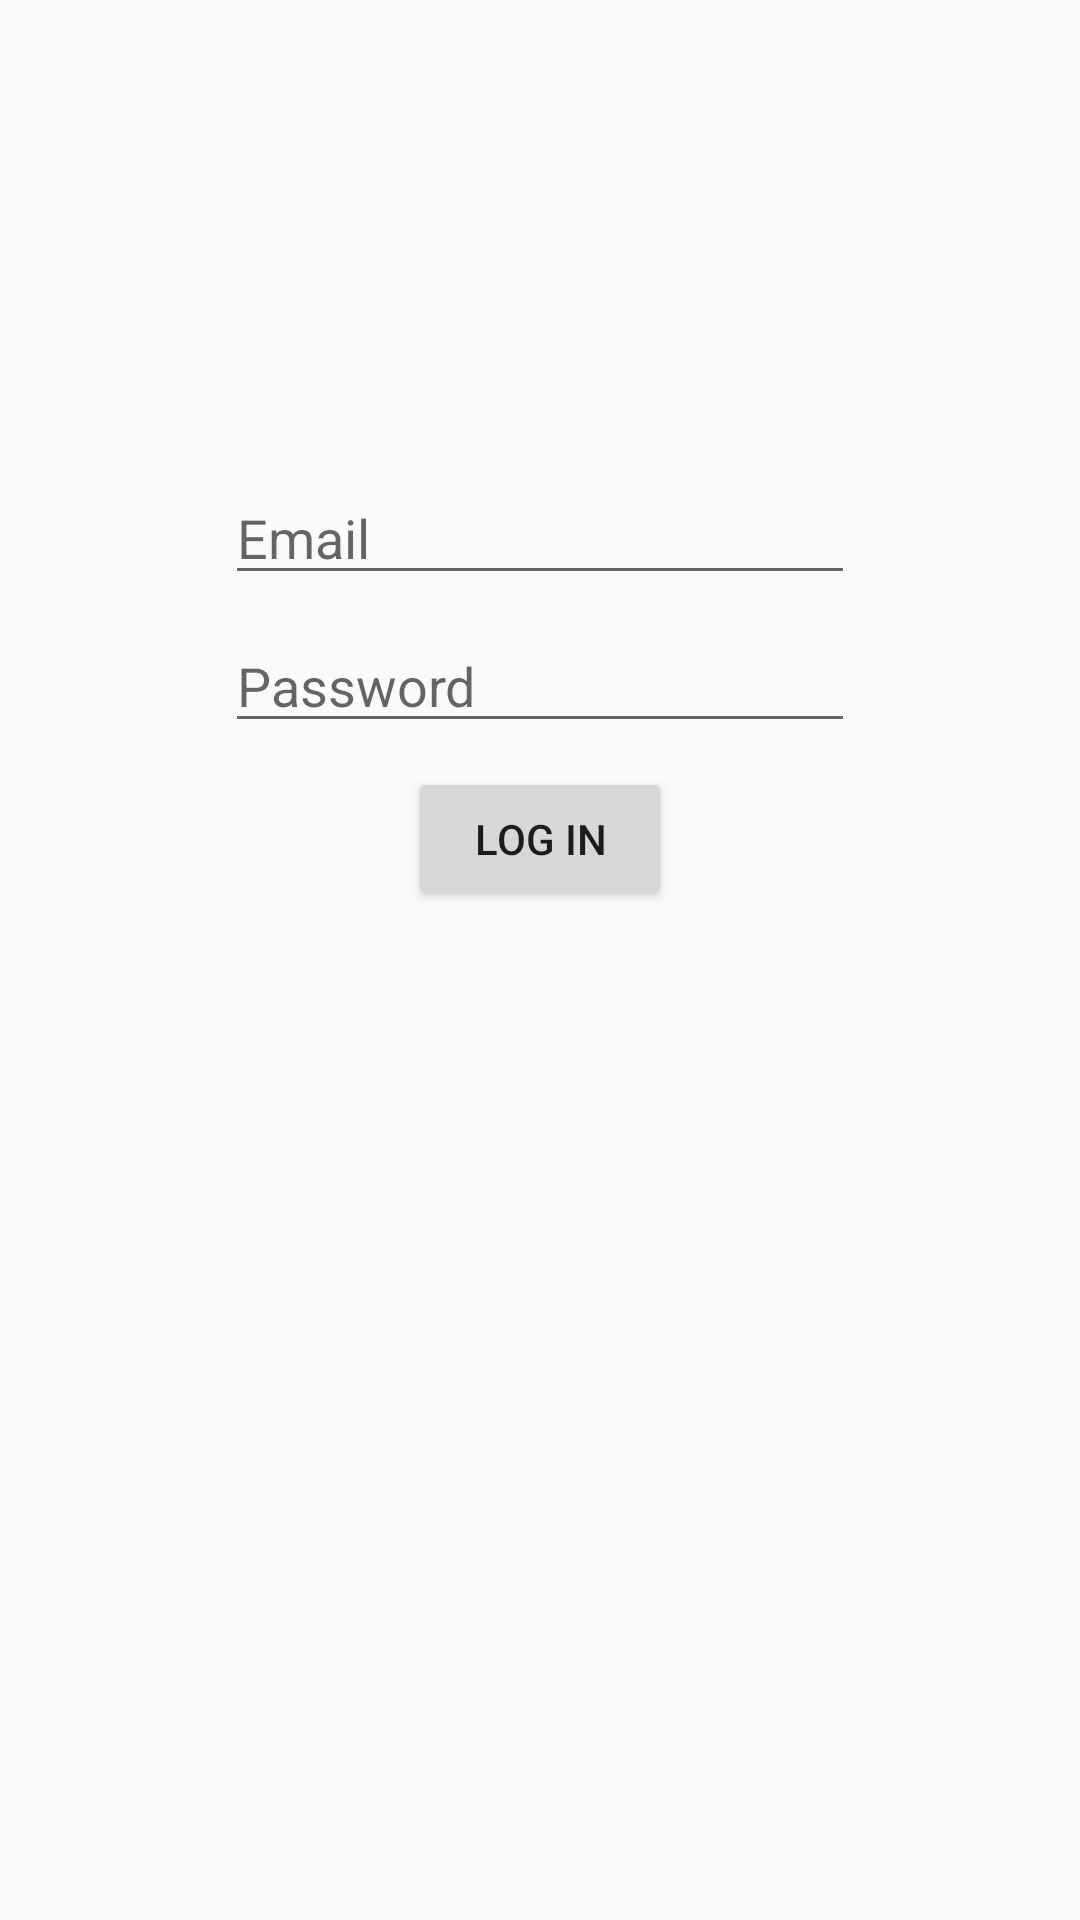

This screen was rendered from an Android layout file. Write that file and the resources it references.
<!-- AndroidManifest.xml: application theme AppTheme -->
<!-- res/layout/activity_login.xml -->
<?xml version="1.0" encoding="utf-8"?>
<android.support.constraint.ConstraintLayout xmlns:android="http://schemas.android.com/apk/res/android"
                                             xmlns:app="http://schemas.android.com/apk/res-auto"
                                             xmlns:tools="http://schemas.android.com/tools" android:layout_width="match_parent"
                                             android:layout_height="match_parent">

    <ImageView
        android:id="@+id/imgLogo"
        android:layout_width="203dp"
        android:layout_height="141dp"
        android:layout_marginStart="8dp"
        android:layout_marginTop="8dp"
        android:layout_marginEnd="8dp"
        android:contentDescription="@string/app_name"
        app:layout_constraintEnd_toEndOf="parent"
        app:layout_constraintStart_toStartOf="parent"
        app:layout_constraintTop_toTopOf="parent"
        app:srcCompat="@drawable/ic_splash" />
    <EditText
            android:layout_width="wrap_content"
            android:layout_height="wrap_content"
            android:inputType="textEmailAddress"
            android:ems="10"
            android:hint="@string/text_email"
            android:autofillHints="@string/text_email"
            android:id="@+id/email_text"
            app:layout_constraintStart_toStartOf="parent" android:layout_marginStart="8dp"
            app:layout_constraintEnd_toEndOf="parent" android:layout_marginEnd="8dp" android:layout_marginTop="8dp"
            app:layout_constraintTop_toBottomOf="@+id/imgLogo"/>
    <EditText
            android:layout_width="wrap_content"
            android:layout_height="wrap_content"
            android:inputType="textPassword"
            android:ems="10"
            android:autofillHints="@string/text_pass"
            android:id="@+id/passw_text"
            android:hint="@string/text_pass"
            app:layout_constraintStart_toStartOf="parent" android:layout_marginStart="8dp"
            app:layout_constraintEnd_toEndOf="parent" android:layout_marginEnd="8dp" android:layout_marginTop="8dp"
            app:layout_constraintTop_toBottomOf="@+id/email_text"/>

    <Button
        android:id="@+id/btn_login"
        android:layout_width="wrap_content"
        android:layout_height="wrap_content"
        android:layout_marginStart="8dp"
        android:layout_marginTop="8dp"
        android:layout_marginEnd="8dp"
        android:text="@string/login"
        app:layout_constraintEnd_toEndOf="parent"
        app:layout_constraintStart_toStartOf="parent"
        app:layout_constraintTop_toBottomOf="@+id/passw_text" />
</android.support.constraint.ConstraintLayout>
<!-- resources referenced by this layout -->
<resources>
  <string name="app_name">InventoryManagement</string>
  <string name="login">Log In</string>
  <string name="text_email">Email</string>
  <string name="text_pass">Password</string>
  <style name="AppTheme" parent="Theme.AppCompat.Light.DarkActionBar">
          
          <item name="colorPrimary">@color/colorPrimary</item>
          <item name="colorPrimaryDark">@color/colorPrimaryDark</item>
          <item name="colorAccent">@color/colorAccent</item>
      </style>
  <color name="colorPrimary">#039BE5</color>
  <color name="colorPrimaryDark">#0288D1</color>
  <color name="colorAccent">#FFA000</color>
</resources>
